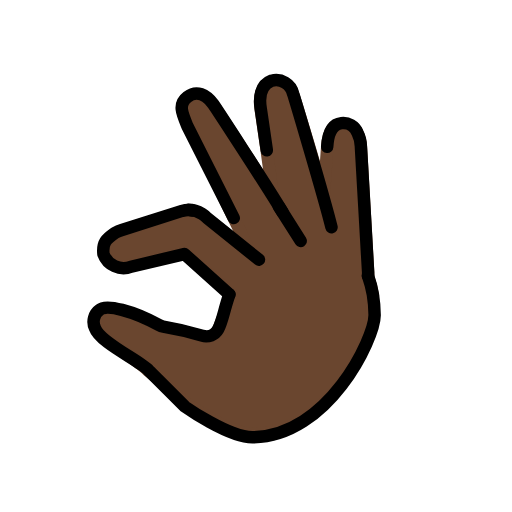
t = 0.00 s
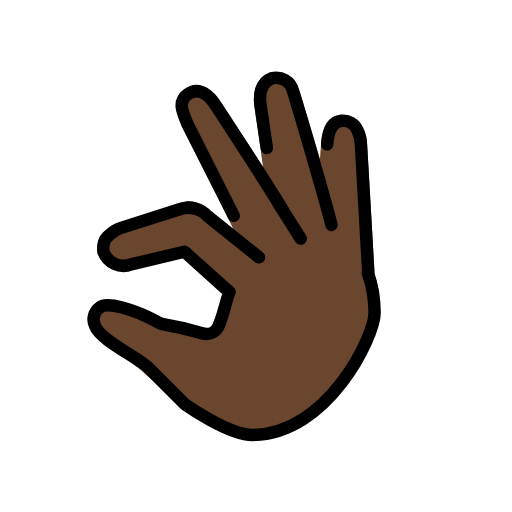
t = 0.48 s
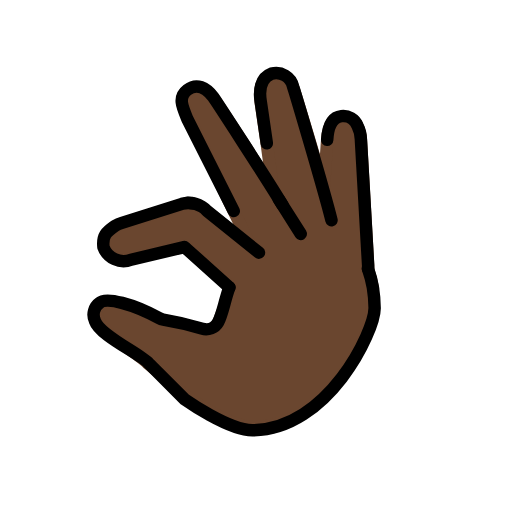
t = 1.43 s
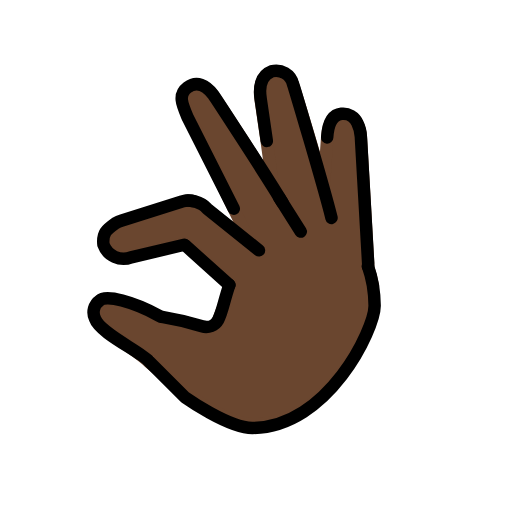
t = 1.90 s
t = 2.38 s: frame unchanged from t = 1.43 s, image omitted
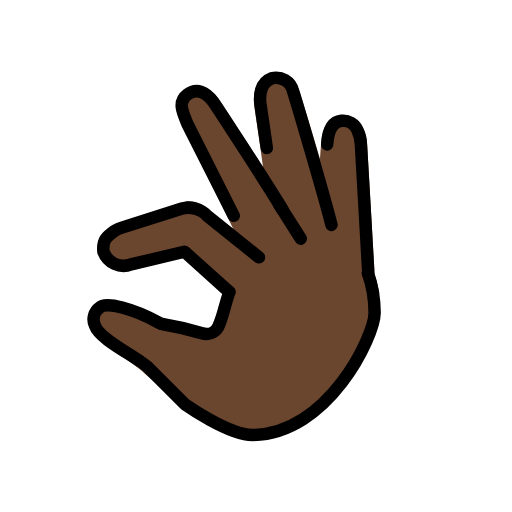
t = 3.33 s

The animated SVG that drew these frames (rendered in a browser with its animation timeline set to each time). Animation: 1 SMIL element (animateTransform=1); one cycle of 3.80 s, repeats indefinitely.

<?xml version='1.0' encoding='utf-8'?>
<svg xmlns="http://www.w3.org/2000/svg" id="emoji" viewBox="-5 -5 82 82" width="200" height="200" role="img">
  <title>OpenMoji: pinching hand: dark skin tone</title><g><g id="color" />
  <g id="skin">
    <g id="Pinching_Hand">
      <path fill="#6a462f" stroke="#6a462f" stroke-linecap="round" stroke-linejoin="round" stroke-width="2" d="M40.2352,29.0807l-1.4888-2.4294c-2.5346-4.25-9.4391-14.6418-9.5951-14.8465-1.15-1.511-2.63-2.3-4.141-1.15-1.511,1.1406-.4124,2.6109.4625,4.6891l6.92,14.4918,2.7722,5.6993-7.0191-5.5072a3.4042,3.4042,0,0,0-.787-.6514,2.7335,2.7335,0,0,0-1.3831-.5222,3.6991,3.6991,0,0,0-1.8252.0552l-9.6243,3.05a6.0112,6.0112,0,0,0-1.1023.4777c-1.3964.9851-1.8472,1.29-1.6537,3.1734a3.04,3.04,0,0,0,4.1514,1.8256l8.7156-1.9756.3726.31,6.9921,6.2168a52.2867,52.2867,0,0,1-2.0653,5.88,2.1935,2.1935,0,0,1-2.582,1.0227,47.2022,47.2022,0,0,0-6.2064-1.4551,2.1478,2.1478,0,0,1-.6908-.2417C16.3628,44.95,11.9489,43.7854,11,44.7342c-.9452.8718-.6212,1.3305-.1455,2.7578.7646,2.2939,6.5975,5.4205,7.9342,6.9346l6.55,5.4488s6.4019,4.6095,10.2273,4.5885c12.0634-.0664,18.9492-14.75,18.9621-18.52.0056-1.6424.1925-3.6251.1925-3.6252a19.0358,19.0358,0,0,0-.7777-3.0063l-.0111-.0058a3.2427,3.2427,0,0,0,.0292-.5362s-.9329-16.3193-1.1653-20.2392a5.2716,5.2716,0,0,0-.5568-2.1762,2.464,2.464,0,0,0-2.5623-1.4978c-1.6321.1867-2.1575,1.8759-2.2763,3.7827L46.834,26.731C45.45,21.2134,42.0178,10.33,41.93,10.1062A2.7783,2.7783,0,0,0,38.4958,8.053c-1.7839.6726-2.02,2.6906-1.7391,4.4593l.9758,6.688,1.0139,7.451" />
    </g>
  </g>
  <g id="line">
    <g id="Pinching_Hand-2">
      <path fill="none" stroke="#000" stroke-linecap="round" stroke-linejoin="round" stroke-width="2" d="M31.7356,42.1428c-.869,2.5155-1.12,4.3475-1.7985,5.5912a2.1933,2.1933,0,0,1-2.582,1.0226,47.1968,47.1968,0,0,0-6.2064-1.455,2.15,2.15,0,0,1-.6908-.2417c-4.0951-2.2435-8.509-3.4083-9.4579-2.4594a2.3467,2.3467,0,0,0-.7764,2.9644c.7646,2.2938,7.2284,5.2139,8.5651,6.728l5.849,5.8491S31.61,65.0583,35.435,65.0372C47.4984,64.9708,54.9871,49.2418,55,45.4723a21.652,21.652,0,0,0-.2793-3.2872,19.0358,19.0358,0,0,0-.7777-3.0063" />
      <path fill="none" stroke="#000" stroke-linecap="round" stroke-linejoin="round" stroke-width="2" d="M24.5042,35.6935l-8.5093,2.0318a3.4311,3.4311,0,0,1-4.429-2.0319c-.1935-1.8834.4621-2.4049,1.8585-3.39a6.0112,6.0112,0,0,1,1.1023-.4777l9.6243-3.05a3.6991,3.6991,0,0,1,1.8252-.0553" />
      <line x1="31.7356" x2="24.6377" y1="42.1428" y2="35.7709" fill="none" stroke="#000" stroke-linecap="round" stroke-linejoin="round" stroke-width="2" />
      <path fill="none" stroke="#000" stroke-linecap="round" stroke-linejoin="round" stroke-width="2" d="M25.01,28.6125a4.3334,4.3334,0,0,1,2.349.6306,3.4038,3.4038,0,0,1,.787.6513l8.3294,6.694" />
      <path fill="none" stroke="#000" stroke-linecap="round" stroke-linejoin="round" stroke-width="2" d="M32.4365,29.9218,25.01,15.2084c-.875-2.0782-1.511-3.5464,0-4.687,1.511-1.15,2.9907-.3613,4.141,1.15.156.2047,8.5493,13.0158,11.0839,17.2661v.01" />
      <path fill="none" stroke="#000" stroke-linecap="round" stroke-linejoin="round" stroke-width="2" d="M48.0929,31.395C46.7086,25.8774,42.0178,10.1967,41.93,9.9724a2.7784,2.7784,0,0,0-3.4342-2.0532c-1.7839.6727-2.02,2.6907-1.7391,4.4594l.9758,6.6879" />
      <path fill="none" stroke="#000" stroke-linecap="round" stroke-linejoin="round" stroke-width="2" d="M47.4,18.5064c.1188-1.9068.6442-3.596,2.2763-3.7827a2.4638,2.4638,0,0,1,2.5623,1.4977,5.272,5.272,0,0,1,.5568,2.1762c.2324,3.92,1.1653,20.2393,1.1653,20.2393a3.2433,3.2433,0,0,1-.0292.5362" />
      <line x1="39.6751" x2="43.1657" y1="28.0814" y2="33.5938" fill="none" stroke="#000" stroke-linecap="round" stroke-linejoin="round" stroke-width="2" />
    </g>
  </g>
<animateTransform attributeName="transform" type="translate" values="0 0;0 -1.5;0 0" dur="3.8s" repeatCount="indefinite" /></g></svg>
